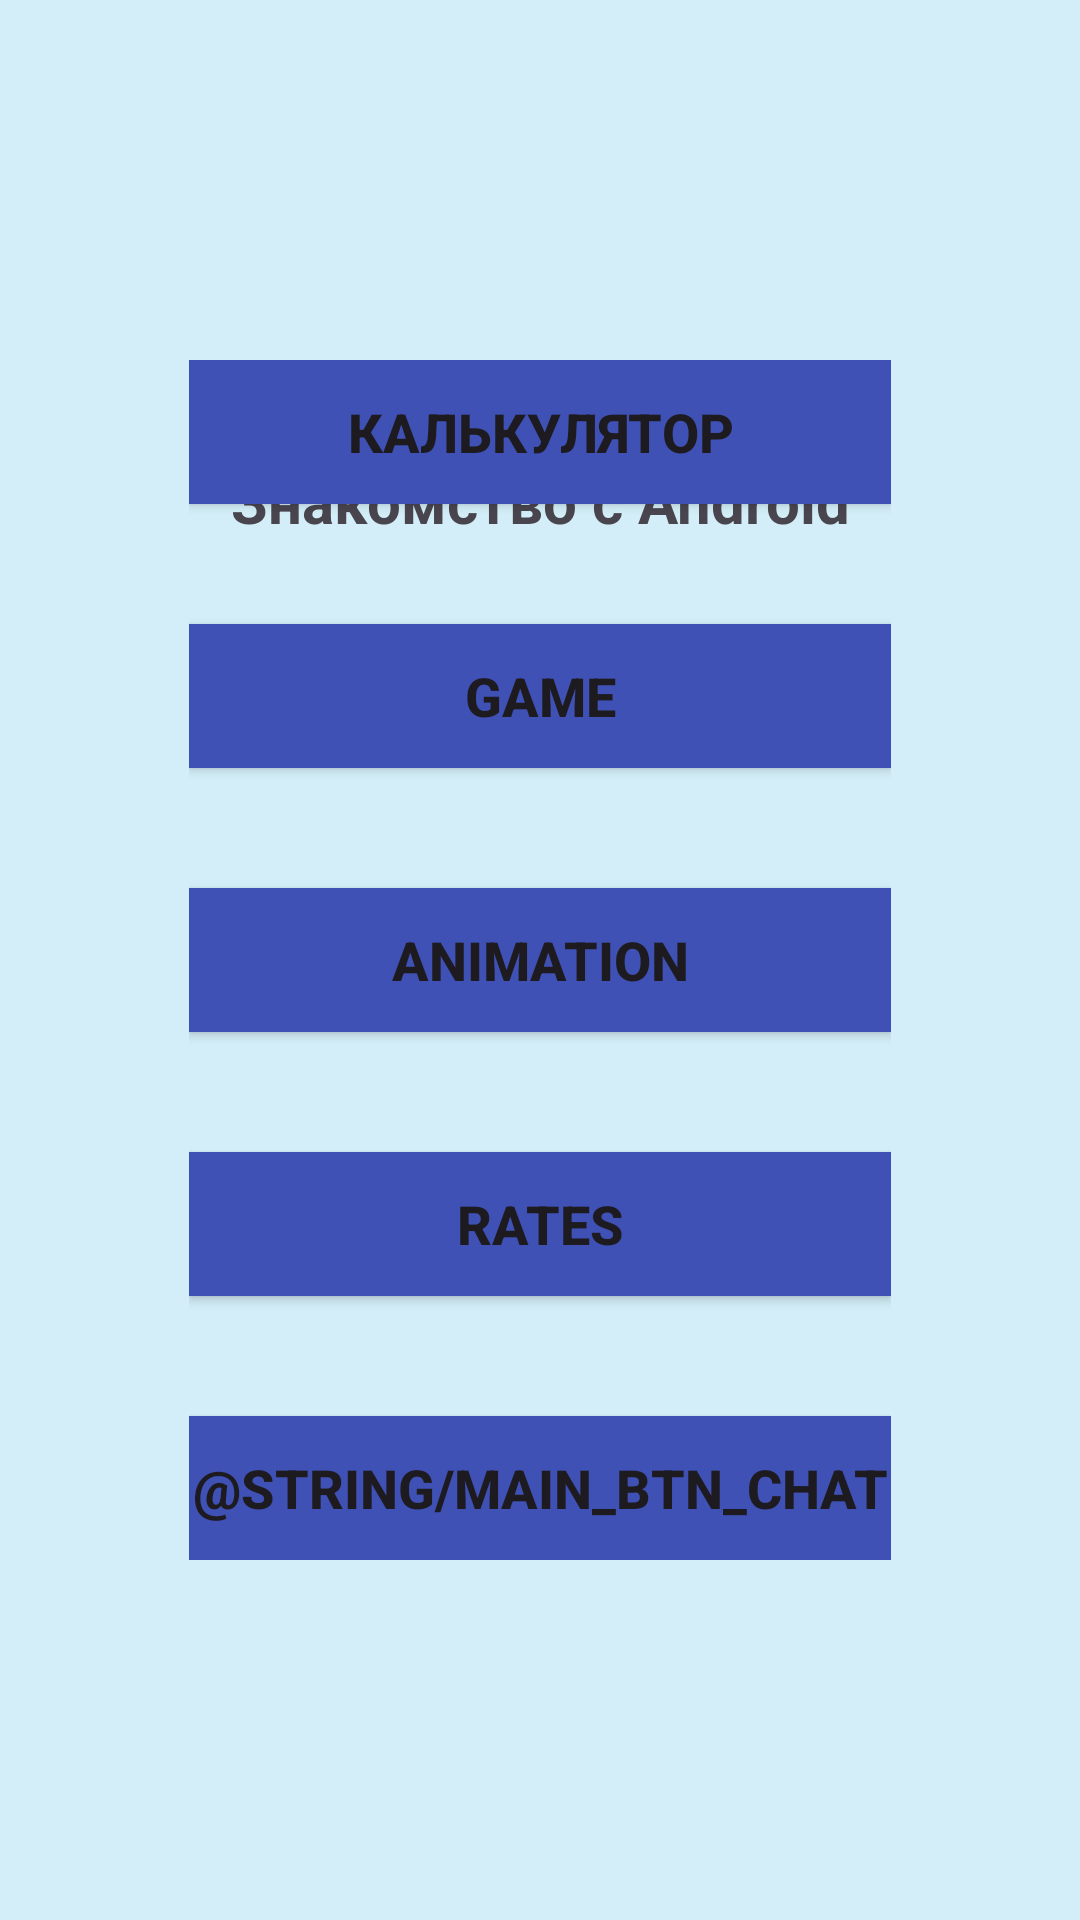

This screen was rendered from an Android layout file. Write that file and the resources it references.
<!-- AndroidManifest.xml: application theme Theme.Android213 -->
<!-- res/layout/activity_main.xml -->
<?xml version="1.0" encoding="utf-8"?>
<androidx.constraintlayout.widget.ConstraintLayout xmlns:android="http://schemas.android.com/apk/res/android"
    xmlns:app="http://schemas.android.com/apk/res-auto"
    xmlns:tools="http://schemas.android.com/tools"
    android:id="@+id/main"
    android:layout_width="match_parent"
    android:layout_height="match_parent"
    android:background="@color/main_layout_bg"
    tools:context=".MainActivity">

    <TextView
        android:id="@+id/tex_view1"
        android:layout_width="wrap_content"
        android:layout_height="wrap_content"
        android:text="@string/main_tv_title"
        android:textSize="20sp"
        android:textStyle="bold"
        app:layout_constraintBottom_toBottomOf="parent"
        app:layout_constraintEnd_toEndOf="parent"
        app:layout_constraintStart_toStartOf="parent"
        app:layout_constraintTop_toTopOf="parent"
        app:layout_constraintVertical_bias="0.25"/>

    <LinearLayout
        android:layout_width="0dp"
        android:layout_height="wrap_content"
        android:orientation="vertical"
        app:layout_constraintBottom_toBottomOf="parent"
        app:layout_constraintEnd_toEndOf="parent"
        app:layout_constraintStart_toStartOf="parent"
        app:layout_constraintTop_toBottomOf="@+id/tex_view1"
        app:layout_constraintTop_toTopOf="parent"
        app:layout_constraintWidth_percent="0.65">

    <Button
        android:id="@+id/main_btn_calc"
        android:layout_width="match_parent"
        android:layout_height="wrap_content"
        android:layout_marginBottom="40dp"
        android:text="@string/main_btn_calc"
        android:background="@color/main_btn_bg"
        android:textSize="18sp"
        android:textStyle="bold"
        app:backgroundTint ="@null"
         />

    <Button
        android:id="@+id/main_btn_game"
        android:layout_width="match_parent"
        android:layout_height="wrap_content"
        android:layout_marginBottom="40dp"
        android:text="@string/main_btn_game"
        android:background="@color/main_btn_bg"
        android:textSize="18sp"
        android:textStyle="bold"
        app:backgroundTint ="@null"
        />

    <Button
        android:id="@+id/main_btn_anim"
        android:layout_width="match_parent"
        android:layout_height="wrap_content"
        android:text="@string/main_btn_anim"
        android:background="@color/main_btn_bg"
        android:textSize="18sp"
        android:textStyle="bold"
        android:layout_marginBottom="40dp"
        app:backgroundTint ="@null"
        />

    <Button
        android:id="@+id/main_btn_rate"
        android:layout_width="match_parent"
        android:layout_height="wrap_content"
        android:text="@string/main_btn_rate"
        android:background="@color/main_btn_bg"
        android:textSize="18sp"
        android:layout_marginBottom="40dp"
        android:textStyle="bold"
        app:backgroundTint ="@null"
        />

    <Button
        android:id="@+id/main_btn_chat"
        android:layout_width="match_parent"
        android:layout_height="wrap_content"
        android:text="@string/main_btn_chat"
        android:background="@color/main_btn_bg"
        android:textSize="18sp"
        android:textStyle="bold"
        app:backgroundTint ="@null"
        />

    </LinearLayout>


</androidx.constraintlayout.widget.ConstraintLayout>
<!-- resources referenced by this layout -->
<resources>
  <color name="main_btn_bg">#3F51B5</color>
  <color name="main_layout_bg">#2B00BCD4</color>
  <string name="main_btn_anim">Animation</string>
  <string name="main_btn_calc">Калькулятор</string>
  <string name="main_btn_game">Game</string>
  <string name="main_btn_rate">Rates</string>
  <string name="main_tv_title">Знакомство с Android</string>
  <style name="Theme.Android213" parent="Base.Theme.Android213" />
  <style name="Base.Theme.Android213" parent="Theme.Material3.DayNight.NoActionBar">
          
          
      </style>
</resources>
